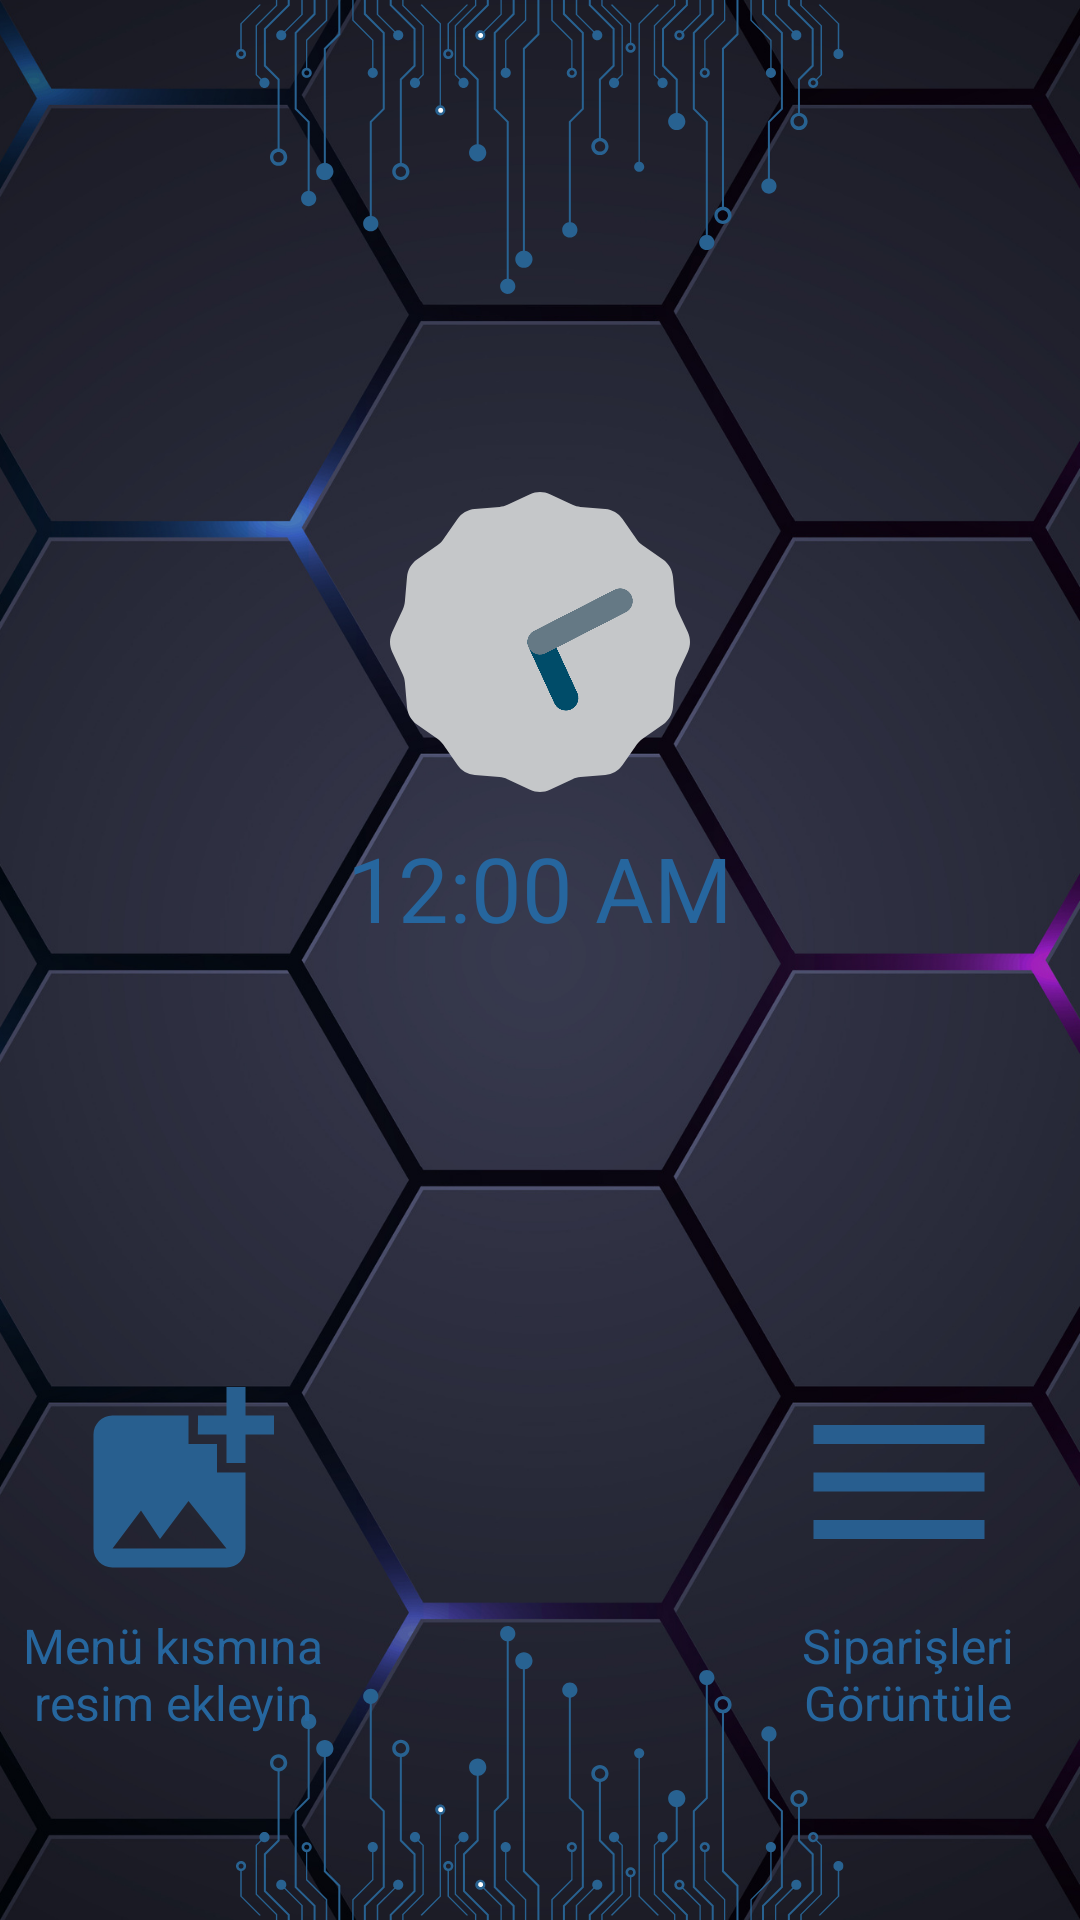

Here is an Android app screen rendered from its layout file. Give the layout XML and the strings, colors and styles it references.
<!-- AndroidManifest.xml: application theme Theme.Yusufdeneme -->
<!-- res/layout/activity_adminpage.xml -->
<?xml version="1.0" encoding="utf-8"?>
<androidx.constraintlayout.widget.ConstraintLayout xmlns:android="http://schemas.android.com/apk/res/android"
    xmlns:app="http://schemas.android.com/apk/res-auto"
    xmlns:tools="http://schemas.android.com/tools"
    android:layout_width="match_parent"
    android:layout_height="match_parent"
    android:background="@drawable/adminpagebackground"
    tools:context=".Adminpage">

    <ImageView
        android:id="@+id/imageView2"
        android:layout_width="84dp"
        android:layout_height="76dp"
        android:layout_marginStart="35dp"
        android:layout_marginTop="456dp"
        android:layout_marginEnd="156dp"
        app:layout_constraintEnd_toStartOf="@+id/imageView3"
        app:layout_constraintStart_toStartOf="parent"
        app:layout_constraintTop_toTopOf="parent"
        app:srcCompat="@drawable/ic_baseline_add_photo_alternate_24" />

    <TextView
        android:id="@+id/textView"
        android:layout_width="134dp"
        android:layout_height="52dp"
        android:layout_marginStart="32dp"
        android:layout_marginEnd="111dp"
        android:gravity="center"
        android:text="Menü kısmına resim ekleyin"
        android:textColor="#26669E"
        android:textSize="16sp"
        app:layout_constraintEnd_toStartOf="@+id/textView3"
        app:layout_constraintStart_toStartOf="parent"
        app:layout_constraintTop_toBottomOf="@+id/imageView2" />

    <TextView
        android:id="@+id/textView3"
        android:layout_width="134dp"
        android:layout_height="52dp"
        android:layout_marginEnd="32dp"
        android:gravity="center"
        android:text="Siparişleri Görüntüle"
        android:textColor="#26669E"
        android:textSize="16sp"
        app:layout_constraintEnd_toEndOf="parent"
        app:layout_constraintStart_toEndOf="@+id/textView"
        app:layout_constraintTop_toBottomOf="@+id/imageView3" />

    <ImageView
        android:id="@+id/imageView3"
        android:layout_width="84dp"
        android:layout_height="76dp"
        android:layout_marginTop="456dp"
        android:layout_marginEnd="36dp"
        app:layout_constraintEnd_toEndOf="parent"
        app:layout_constraintStart_toEndOf="@+id/imageView2"
        app:layout_constraintTop_toTopOf="parent"
        app:srcCompat="@drawable/ic_baseline_menu_24" />

    <LinearLayout
        android:layout_width="211dp"
        android:layout_height="189dp"
        android:layout_marginTop="148dp"
        android:orientation="vertical"
        app:layout_constraintEnd_toEndOf="parent"
        app:layout_constraintStart_toStartOf="parent"
        app:layout_constraintTop_toTopOf="parent">

        <AnalogClock
            android:layout_width="match_parent"
            android:layout_height="100dp"
            android:layout_marginTop="16dp"
            android:outlineAmbientShadowColor="#26669E"
            android:outlineSpotShadowColor="#26669E" />

        <View
            android:layout_width="wrap_content"
            android:layout_height="5dp"></View>

        <DigitalClock
            android:layout_width="match_parent"
            android:layout_height="54dp"
            android:gravity="center"
            android:textColor="#26669E"
            android:textSize="30sp" />


    </LinearLayout>

</androidx.constraintlayout.widget.ConstraintLayout>
<!-- resources referenced by this layout -->
<resources>
  <!-- drawable adminpagebackground: png bitmap (drawable, 553290 bytes) -->
  <!-- drawable ic_baseline_add_photo_alternate_24 (drawable) -->
  <vector android:height="24dp" android:tint="#285F8F"
      android:viewportHeight="24" android:viewportWidth="24"
      android:width="24dp" xmlns:android="http://schemas.android.com/apk/res/android">
      <path android:fillColor="@android:color/white" android:pathData="M19,7v2.99s-1.99,0.01 -2,0L17,7h-3s0.01,-1.99 0,-2h3L17,2h2v3h3v2h-3zM16,11L16,8h-3L13,5L5,5c-1.1,0 -2,0.9 -2,2v12c0,1.1 0.9,2 2,2h12c1.1,0 2,-0.9 2,-2v-8h-3zM5,19l3,-4 2,3 3,-4 4,5L5,19z"/>
  </vector>
  <!-- drawable ic_baseline_menu_24 (drawable) -->
  <vector android:height="24dp" android:tint="#285E8F"
      android:viewportHeight="24" android:viewportWidth="24"
      android:width="24dp" xmlns:android="http://schemas.android.com/apk/res/android">
      <path android:fillColor="@android:color/white" android:pathData="M3,18h18v-2L3,16v2zM3,13h18v-2L3,11v2zM3,6v2h18L21,6L3,6z"/>
  </vector>
  <style name="Theme.Yusufdeneme" parent="Theme.MaterialComponents.DayNight.NoActionBar.Bridge">
          
          <item name="colorPrimary">#000000</item>
          <item name="colorPrimaryVariant">@color/black</item>
          <item name="colorOnPrimary">@color/black</item>
          
          <item name="colorSecondary">@color/teal_200</item>
          <item name="colorSecondaryVariant">@color/teal_700</item>
          <item name="colorOnSecondary">@color/black</item>
          
          <item name="android:statusBarColor">?attr/colorPrimaryVariant</item>
          
      </style>
  <!-- not gathered from this repository: default colours our renderer supplied (Android Studio template values) -->
  <color name="teal_200">#FF03DAC5</color>
  <color name="teal_700">#FF018786</color>
  <color name="black">#FF000000</color>
</resources>
